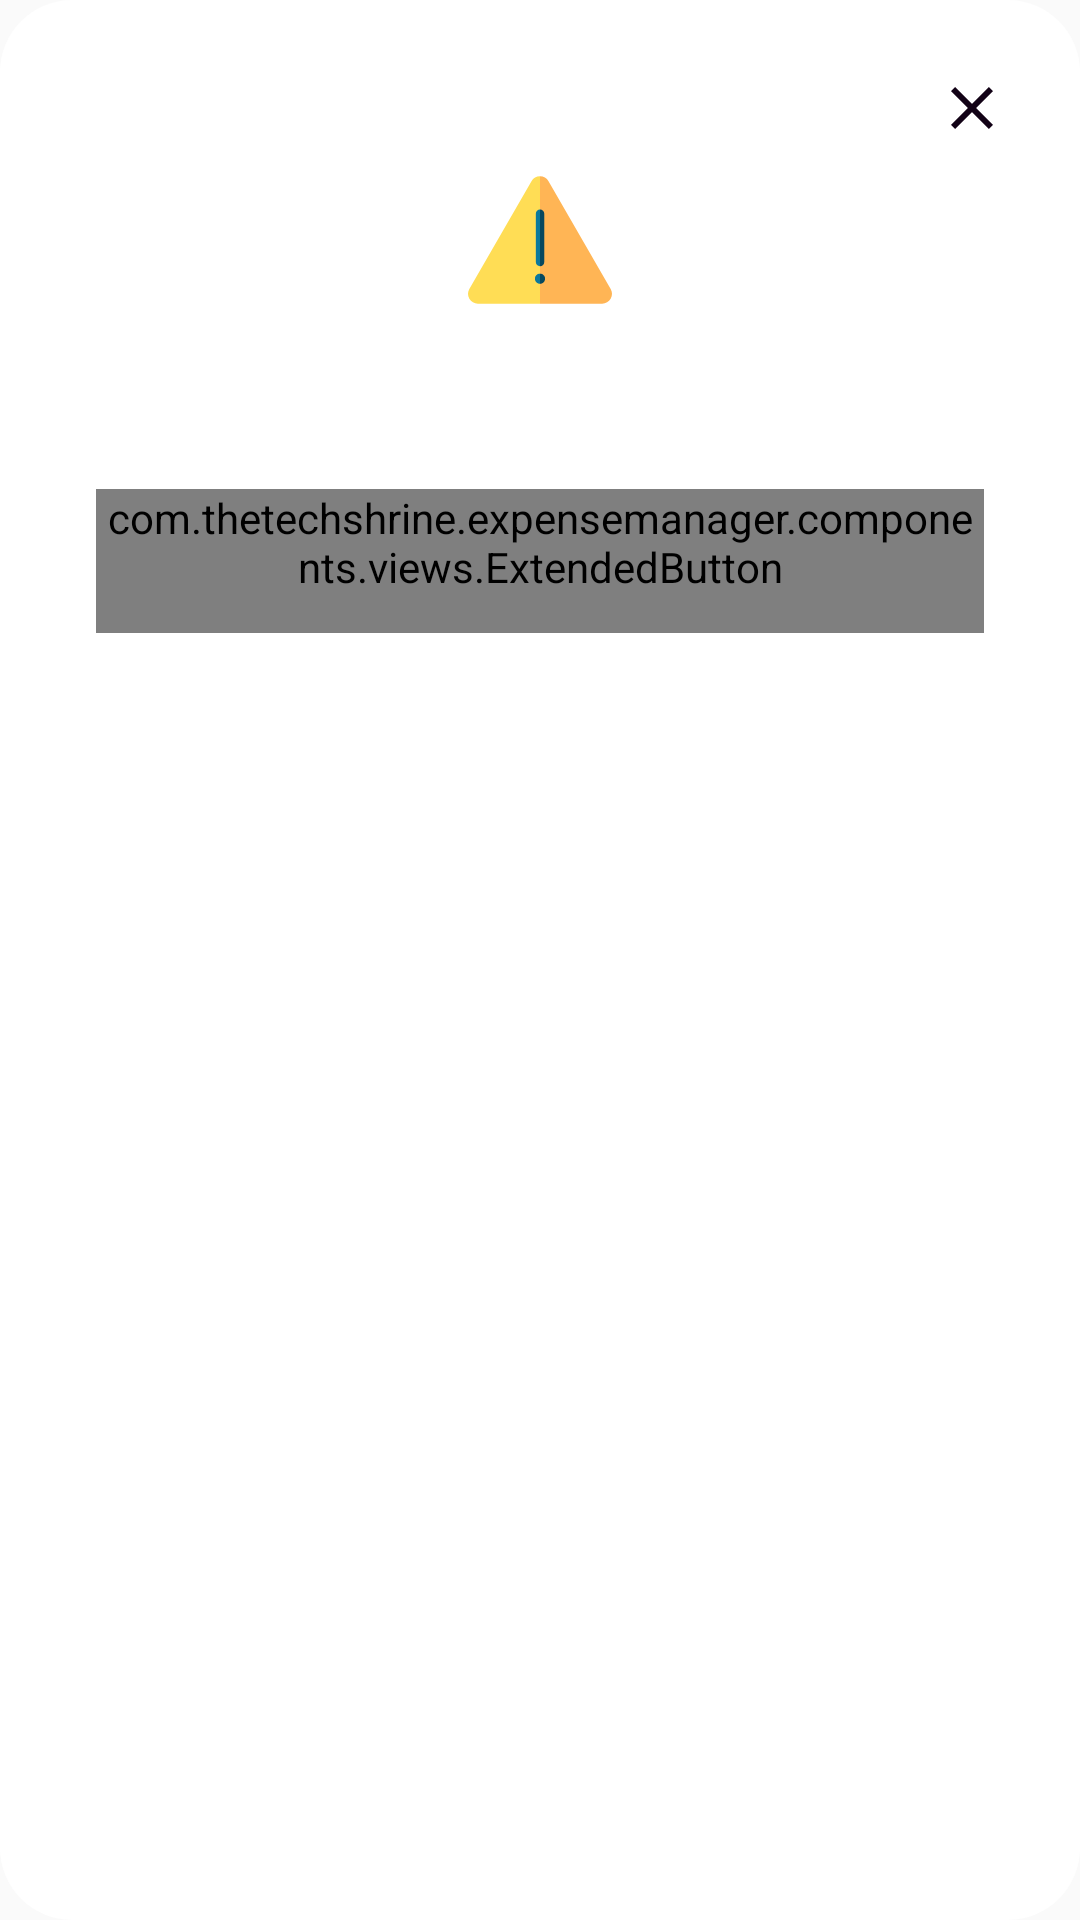

Here is an Android app screen rendered from its layout file. Give the layout XML and the strings, colors and styles it references.
<!-- AndroidManifest.xml: application theme MaterialTheme -->
<!-- res/layout/modal_confirmation_delete.xml -->
<?xml version="1.0" encoding="utf-8"?>
<LinearLayout xmlns:android="http://schemas.android.com/apk/res/android"
    xmlns:app="http://schemas.android.com/apk/res-auto"
    android:orientation="vertical"
    android:layout_width="match_parent"
    android:layout_height="wrap_content"
    android:background="@drawable/background_modal"
    android:gravity="center_horizontal"
    android:padding="16dp">

    <LinearLayout
        android:layout_width="match_parent"
        android:layout_height="wrap_content"
        android:orientation="horizontal"
        android:gravity="end">

        <ImageButton
            android:id="@+id/modal_action_close"
            android:layout_width="wrap_content"
            android:layout_height="wrap_content"
            android:padding="8dp"
            android:background="@drawable/background_light_button"
            android:src="@drawable/ic_close_primary" />

    </LinearLayout>

    <LinearLayout
        android:layout_width="match_parent"
        android:layout_height="wrap_content"
        android:orientation="vertical"
        android:gravity="center_horizontal"
        android:paddingStart="16dp"
        android:paddingEnd="16dp"
        android:paddingBottom="16dp">

        <ImageView
            android:layout_width="48dp"
            android:layout_height="48dp"
            android:src="@drawable/ic_warning_sign" />

        <TextView
            android:id="@+id/modal_message"
            android:layout_width="wrap_content"
            android:layout_height="wrap_content"
            android:layout_marginTop="24dp"
            android:textColor="@color/colorBlack" />

       <LinearLayout
           android:layout_width="wrap_content"
           android:layout_height="match_parent"
           android:orientation="horizontal"
           android:layout_marginTop="16dp">

           <com.thetechshrine.expensemanager.components.views.ExtendedButton
               style="?android:attr/borderlessButtonStyle"
               android:id="@+id/modal_action_no"
               android:layout_width="wrap_content"
               android:layout_height="wrap_content"
               android:background="@drawable/background_light_button_outline"
               android:textColor="@color/colorBlack"
               android:text="@string/no"
               app:font_weight="SemiBold" />

           <com.thetechshrine.expensemanager.components.views.ExtendedButton
               style="?android:attr/borderlessButtonStyle"
               android:id="@+id/modal_action_yes"
               android:layout_width="wrap_content"
               android:layout_height="wrap_content"
               android:layout_marginStart="16dp"
               android:background="@drawable/background_red_button"
               android:textColor="@color/colorWhite"
               android:text="@string/yes"
               app:font_weight="SemiBold" />

       </LinearLayout>

    </LinearLayout>

</LinearLayout>
<!-- resources referenced by this layout -->
<resources>
  <color name="colorBlack">#120216</color>
  <color name="colorWhite">#FFFFFF</color>
  <!-- drawable background_light_button (drawable) -->
  <?xml version="1.0" encoding="utf-8"?>
  <ripple xmlns:android="http://schemas.android.com/apk/res/android" android:color="@color/colorLightDark">
      <item android:drawable="@drawable/background_light_button_enabled" />
  </ripple>
  <!-- drawable background_light_button_outline (drawable) -->
  <?xml version="1.0" encoding="utf-8"?>
  <ripple xmlns:android="http://schemas.android.com/apk/res/android" android:color="@color/colorLightDark">
      <item android:drawable="@drawable/background_light_button_outline_enabled" />
  </ripple>
  <!-- drawable background_modal (drawable) -->
  <?xml version="1.0" encoding="utf-8"?>
  <shape xmlns:android="http://schemas.android.com/apk/res/android" android:shape="rectangle">
  
      <solid
          android:color="@color/colorWhite" />
  
      <corners
          android:radius="24dp" />
  
  </shape>
  <!-- drawable background_red_button (drawable) -->
  <?xml version="1.0" encoding="utf-8"?>
  <ripple xmlns:android="http://schemas.android.com/apk/res/android" android:color="@color/colorRedLight">
      <item android:drawable="@drawable/background_red_button_enabled" />
  </ripple>
  <!-- drawable ic_close_primary (drawable) -->
  <vector android:height="24dp" android:tint="#120216"
      android:viewportHeight="24.0" android:viewportWidth="24.0"
      android:width="24dp" xmlns:android="http://schemas.android.com/apk/res/android">
      <path android:fillColor="#FF120216" android:pathData="M19,6.41L17.59,5 12,10.59 6.41,5 5,6.41 10.59,12 5,17.59 6.41,19 12,13.41 17.59,19 19,17.59 13.41,12z"/>
  </vector>
  <string name="no">No</string>
  <string name="yes">Yes</string>
  <style name="MaterialTheme" parent="MaterialTheme.Base" />
  <color name="colorLightDark">#EFE9F1</color>
  <!-- drawable background_light_button_enabled (drawable) -->
  <?xml version="1.0" encoding="utf-8"?>
  <shape xmlns:android="http://schemas.android.com/apk/res/android" android:shape="rectangle">
  
      <solid
          android:color="@android:color/transparent" />
  
      <corners
          android:radius="8dp" />
  
  </shape>
  <!-- drawable background_light_button_outline_enabled (drawable) -->
  <?xml version="1.0" encoding="utf-8"?>
  <shape xmlns:android="http://schemas.android.com/apk/res/android" android:shape="rectangle">
  
      <corners
          android:radius="8dp" />
  
      <solid
          android:color="@color/colorWhite"/>
  
      <stroke
          android:width="1dp"
          android:color="@color/colorLightDark" />
  
  </shape>
  <color name="colorRedLight">#F64B3C</color>
  <!-- drawable background_red_button_enabled (drawable) -->
  <?xml version="1.0" encoding="utf-8"?>
  <shape xmlns:android="http://schemas.android.com/apk/res/android" android:shape="rectangle">
  
      <corners
          android:radius="8dp" />
  
      <solid
          android:color="@color/colorRed" />
  
  </shape>
  <style name="MaterialTheme.Base" parent="Theme.AppCompat.Light.NoActionBar">
          <item name="windowNoTitle">true</item>
          <item name="windowActionBar">false</item>
          <item name="colorPrimary">@color/colorPrimary</item>
          <item name="colorPrimaryDark">@color/colorPrimaryDark</item>
      </style>
  <color name="colorRed">#D92027</color>
  <color name="colorPrimary">#592965</color>
  <color name="colorPrimaryDark">#42224A</color>
</resources>
